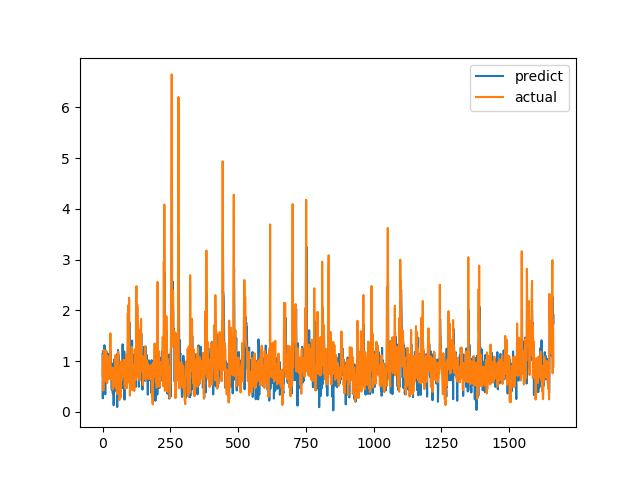

The data file committed next to this chart (first rows):
predict, actual
1.141, 0.7094
0.2651, 1.015
0.7478, 1.116
1.203, 0.4183
0.7288, 1.002
0.6691, 1.219
0.51, 1.143
1.312, 0.6528
0.5528, 0.6747
0.5948, 0.601
0.3448, 0.6695
0.7157, 0.6538
0.7857, 0.7814
0.8807, 1.206
1.187, 0.8469
0.5849, 0.8286
0.5909, 0.6482
1.031, 0.5624
0.8245, 0.7183
0.935, 1.1
0.8704, 0.9542
1.041, 0.729
1.143, 0.6694
0.8501, 0.8631
1.035, 0.6465
1.093, 0.8223
0.8188, 0.9236
0.8256, 0.8301
0.845, 1.067
0.9346, 1.546
1.193, 0.6827
0.8614, 0.6386
0.9362, 0.6464
0.8579, 0.6881
0.4385, 0.7274
0.9317, 0.65
0.9483, 0.8694
0.4821, 0.4409
0.3602, 0.4519
0.8292, 0.7575
0.834, 0.4952
0.1295, 0.6851
0.5896, 0.7244
0.847, 0.8654
1.041, 0.74
0.5016, 0.8071
0.7262, 0.8204
0.8763, 1.114
1.01, 1.109
0.4772, 0.4751
0.9256, 1.039
0.4037, 0.9458
1.01, 0.7878
1.129, 0.3505
0.09331, 0.9368
0.9296, 0.9868
1.094, 0.647
1.219, 1.03
0.9343, 1.187
1.119, 0.9329
... 1,604 more rows
